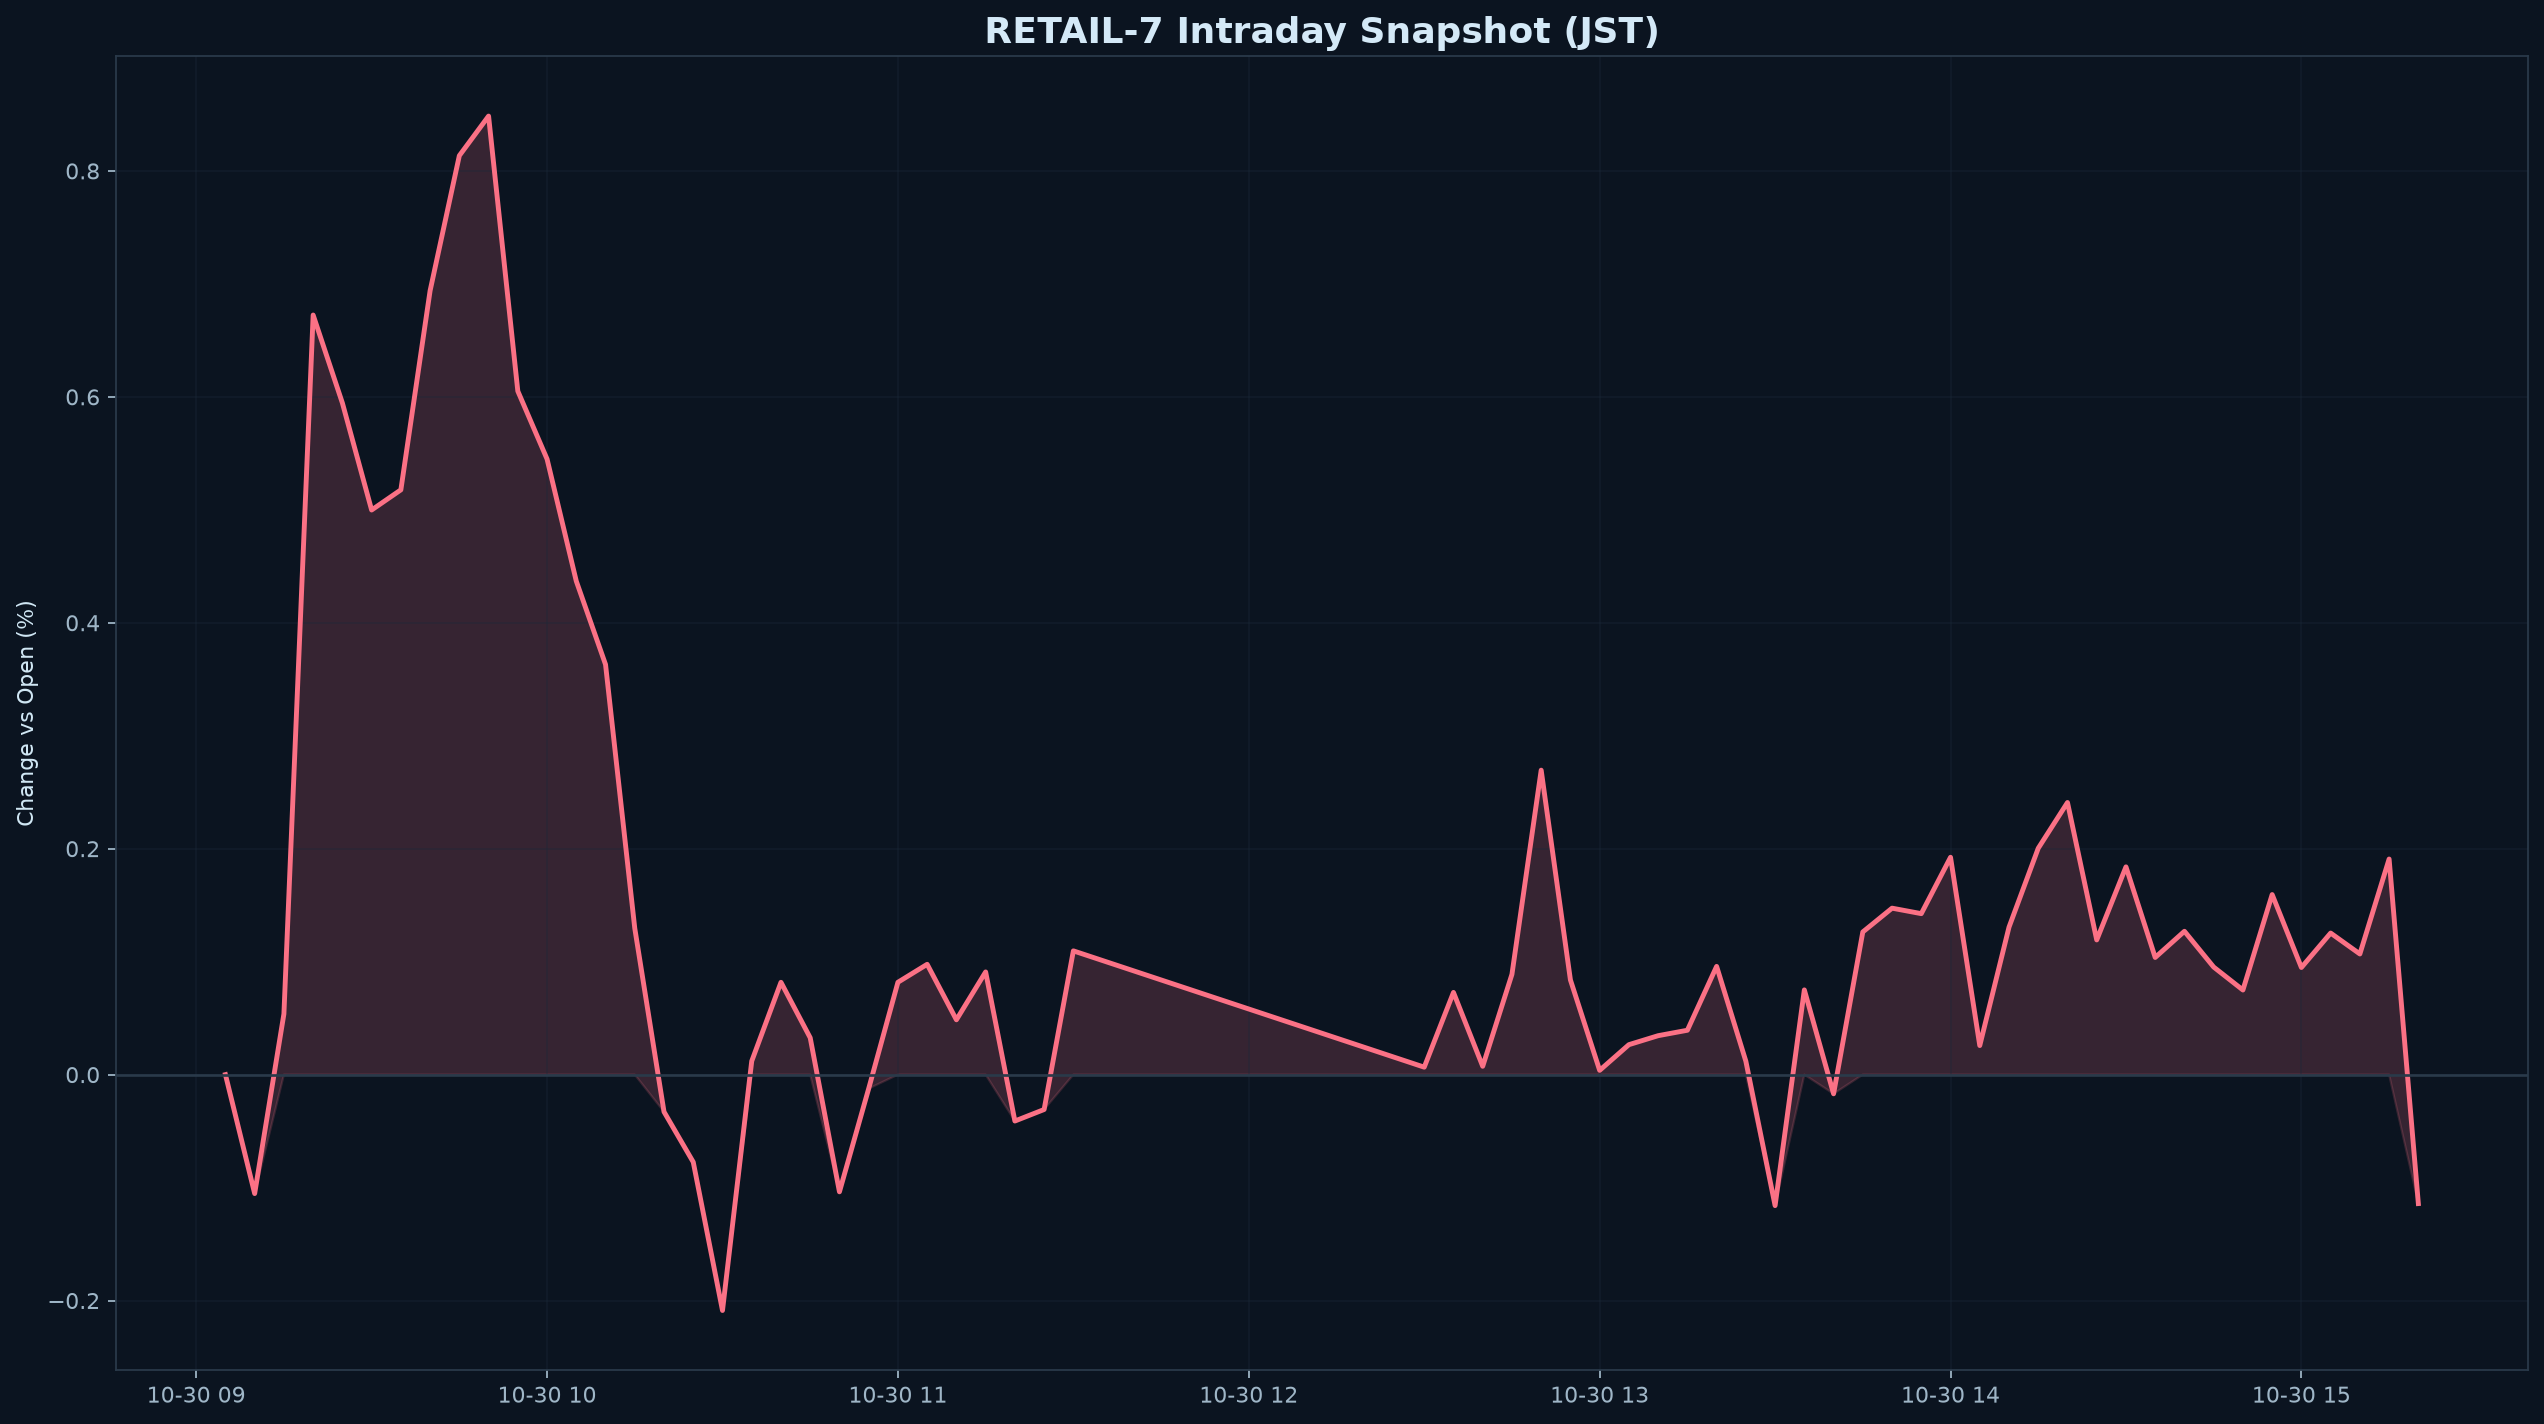

Data behind this chart, as committed beside it:
datetime_jst, pct
2026-10-30 09:05:00+09:00, 0.000000
2026-10-30 09:10:00+09:00, -0.1053
2026-10-30 09:15:00+09:00, 0.05372
2026-10-30 09:20:00+09:00, 0.6724
2026-10-30 09:25:00+09:00, 0.5946
2026-10-30 09:30:00+09:00, 0.4998
2026-10-30 09:35:00+09:00, 0.5177
2026-10-30 09:40:00+09:00, 0.6939
2026-10-30 09:45:00+09:00, 0.8135
2026-10-30 09:50:00+09:00, 0.8485
2026-10-30 09:55:00+09:00, 0.6051
2026-10-30 10:00:00+09:00, 0.5449
2026-10-30 10:05:00+09:00, 0.4368
2026-10-30 10:10:00+09:00, 0.3631
2026-10-30 10:15:00+09:00, 0.1295
2026-10-30 10:20:00+09:00, -0.03292
2026-10-30 10:25:00+09:00, -0.07744
2026-10-30 10:30:00+09:00, -0.2088
2026-10-30 10:35:00+09:00, 0.01195
2026-10-30 10:40:00+09:00, 0.08172
2026-10-30 10:45:00+09:00, 0.03261
2026-10-30 10:50:00+09:00, -0.1038
2026-10-30 10:55:00+09:00, -0.01237
2026-10-30 11:00:00+09:00, 0.08175
2026-10-30 11:05:00+09:00, 0.09766
2026-10-30 11:10:00+09:00, 0.04852
2026-10-30 11:15:00+09:00, 0.09091
2026-10-30 11:20:00+09:00, -0.04109
2026-10-30 11:25:00+09:00, -0.03089
2026-10-30 11:30:00+09:00, 0.1096
2026-10-30 12:30:00+09:00, 0.006588
2026-10-30 12:35:00+09:00, 0.07278
2026-10-30 12:40:00+09:00, 0.007354
2026-10-30 12:45:00+09:00, 0.08879
2026-10-30 12:50:00+09:00, 0.2695
2026-10-30 12:55:00+09:00, 0.08383
2026-10-30 13:00:00+09:00, 0.003774
2026-10-30 13:05:00+09:00, 0.02651
2026-10-30 13:10:00+09:00, 0.03446
2026-10-30 13:15:00+09:00, 0.03928
2026-10-30 13:20:00+09:00, 0.09582
2026-10-30 13:25:00+09:00, 0.01186
2026-10-30 13:30:00+09:00, -0.116
2026-10-30 13:35:00+09:00, 0.07501
2026-10-30 13:40:00+09:00, -0.01699
2026-10-30 13:45:00+09:00, 0.1263
2026-10-30 13:50:00+09:00, 0.1473
2026-10-30 13:55:00+09:00, 0.1425
2026-10-30 14:00:00+09:00, 0.1924
2026-10-30 14:05:00+09:00, 0.02572
2026-10-30 14:10:00+09:00, 0.1305
2026-10-30 14:15:00+09:00, 0.2004
2026-10-30 14:20:00+09:00, 0.2409
2026-10-30 14:25:00+09:00, 0.1192
2026-10-30 14:30:00+09:00, 0.1839
2026-10-30 14:35:00+09:00, 0.1037
2026-10-30 14:40:00+09:00, 0.1269
2026-10-30 14:45:00+09:00, 0.09521
2026-10-30 14:50:00+09:00, 0.0749
2026-10-30 14:55:00+09:00, 0.1594
... 5 more rows
